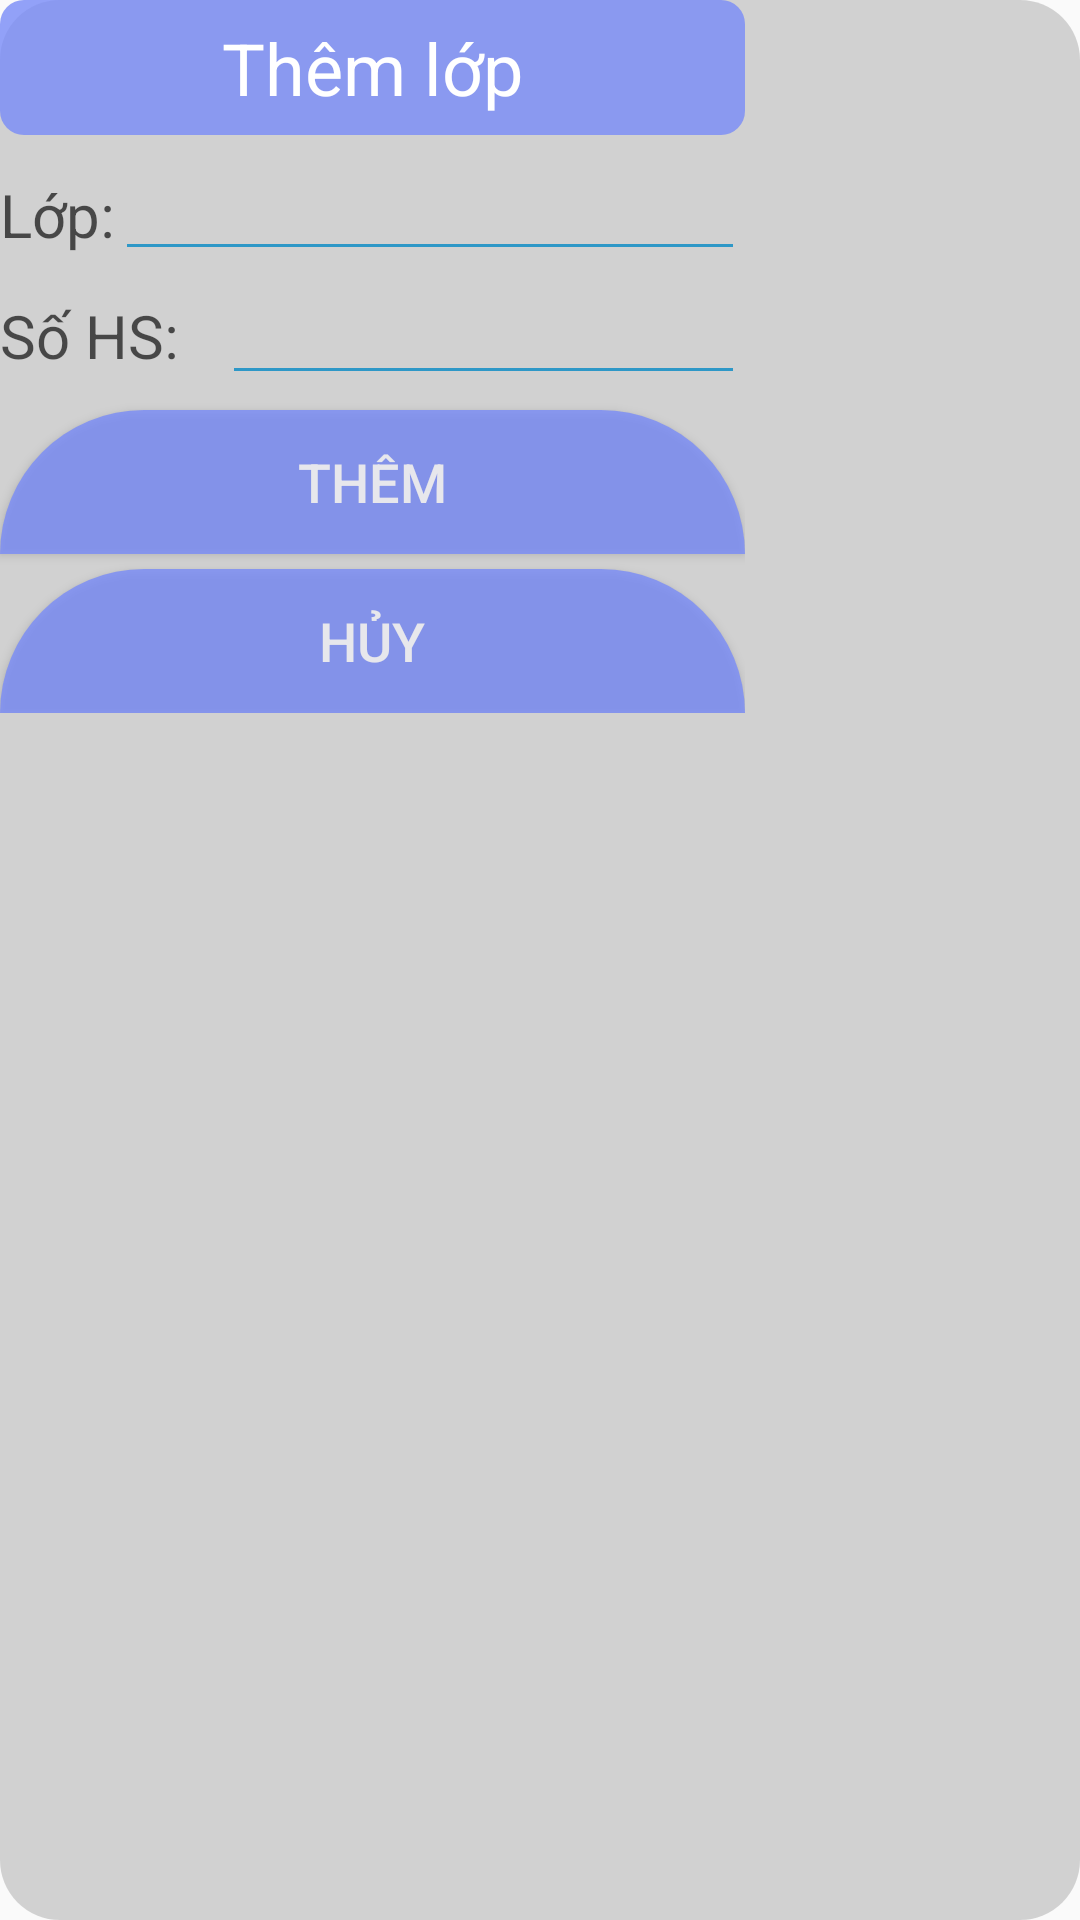

Write the Android layout XML for this screen, with the resource values it uses.
<!-- AndroidManifest.xml: application theme AppTheme -->
<!-- res/layout/dialog_addclass.xml -->
<?xml version="1.0" encoding="utf-8"?>
<RelativeLayout xmlns:android="http://schemas.android.com/apk/res/android"
    android:layout_width="wrap_content"
    android:layout_height="wrap_content"
    android:background="@drawable/bg_dialog"
    android:alpha="20">

    <LinearLayout
        android:layout_width="wrap_content"
        android:layout_height="wrap_content"
        android:orientation="vertical"
       >

        <TextView
            android:layout_width="match_parent"
            android:layout_height="45dp"
            android:text="Thêm lớp"
            android:textSize="24sp"
            android:gravity="center"
            android:textColor="#FFFFFF"
            android:background="@drawable/tabar"/>

        <LinearLayout
            android:layout_width="match_parent"
            android:layout_height="match_parent"
            android:orientation="horizontal">

            <TextView
                android:id="@+id/textView4"
                android:layout_width="wrap_content"
                android:layout_height="wrap_content"
                android:layout_marginTop="5dp"
                android:text="Lớp:"
                android:textColor="#A8000000"
                android:textSize="20sp" />

            <EditText
                android:id="@+id/editclass"
                android:layout_width="wrap_content"
                android:layout_height="wrap_content"
                android:layout_marginTop="4dp"
                android:backgroundTint="#E81E92C6"
                android:ems="10"
                android:inputType="textPersonName"
                android:textSize="18sp" />
        </LinearLayout>

        <LinearLayout
            android:layout_width="match_parent"
            android:layout_height="match_parent"
            android:orientation="horizontal">

            <TextView
                android:id="@+id/sohs"
                android:layout_width="0dp"
                android:layout_height="wrap_content"
                android:layout_weight="1"
                android:text="Số HS:"
                android:textColor="#A8000000"
                android:textSize="20sp" />

            <EditText
                android:id="@+id/editshs"
                android:layout_width="100dp"
                android:layout_height="wrap_content"
                android:layout_weight="1"
                android:ems="10"
                android:backgroundTint="#E81E92C6"
                android:inputType="number" />
        </LinearLayout>

        <Button
            android:layout_marginTop="5dp"
            android:id="@+id/addbt"
            android:layout_width="match_parent"
            android:layout_height="wrap_content"
            android:text="Thêm"
            android:background="@drawable/button_btb"
            android:textColor="@color/while1"
            android:textSize="18sp" />

        <Button
            android:id="@+id/huybt"
            android:layout_width="match_parent"
            android:layout_height="wrap_content"
            android:text="Hủy"
            android:background="@drawable/button_btb"
            android:textColor="@color/while1"
            android:layout_marginTop="5dp"
            android:textSize="18sp" />

    </LinearLayout>

</RelativeLayout>
<!-- resources referenced by this layout -->
<resources>
  <color name="while1">#F0EDECEC</color>
  <!-- drawable bg_dialog (drawable) -->
  <?xml version="1.0" encoding="utf-8"?>
  <shape xmlns:android="http://schemas.android.com/apk/res/android">
  <corners
      android:radius="20dp"/>
      <solid
          android:color="#80AAAAAA"/>
  </shape>
  <!-- drawable button_btb (drawable) -->
  <?xml version="1.0" encoding="utf-8"?>
  <shape xmlns:android="http://schemas.android.com/apk/res/android"
      android:shape="rectangle">
      <solid android:color="#CD798CF8">
      </solid>
      <corners
          android:topLeftRadius="360dp"
          android:topRightRadius="360dp"
          />
  </shape>
  <!-- drawable tabar (drawable) -->
  <?xml version="1.0" encoding="utf-8"?>
  <shape xmlns:android="http://schemas.android.com/apk/res/android"
      android:shape="rectangle">
      <solid android:color="#CD798CF8">
      </solid>
      <corners
          android:radius="8dp"/>
  </shape>
  <style name="AppTheme" parent="Theme.AppCompat.Light.DarkActionBar">
          
          <item name="colorPrimary">#FF6164</item>
          <item name="colorPrimaryDark">@color/colorPrimaryDark</item>
          <item name="colorAccent">@color/colorAccent</item>
          <item name="android:statusBarColor" tools:targetApi="lollipop">#FF6F72</item>
      </style>
  <color name="colorPrimaryDark">#00574B</color>
  <color name="colorAccent">#D81B60</color>
</resources>
